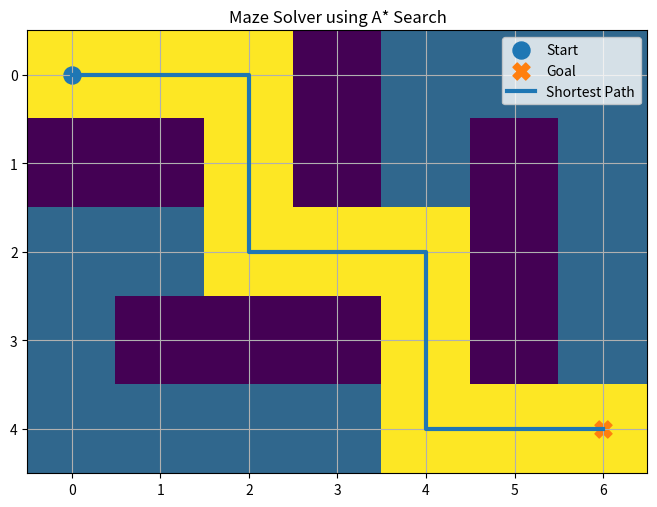

Source code (Python):
import heapq
import matplotlib.pyplot as plt


# --------------------------------------------------
# A* SEARCH ALGORITHM
# --------------------------------------------------

def heuristic(node, goal):
    """
    Manhattan Distance heuristic.
    Calculates the estimated distance between
    the current node and the goal node.
    """
    return abs(node[0] - goal[0]) + abs(node[1] - goal[1])


def get_neighbors(maze, node):
    """
    Returns all valid neighboring nodes
    (up, down, left, right).
    """
    rows = len(maze)
    cols = len(maze[0])

    row, col = node

    directions = [
        (-1, 0),  # Up
        (1, 0),   # Down
        (0, -1),  # Left
        (0, 1)    # Right
    ]

    neighbors = []

    for dr, dc in directions:
        new_row = row + dr
        new_col = col + dc

        # Check if node is inside the maze
        if 0 <= new_row < rows and 0 <= new_col < cols:

            # '#' represents a wall
            if maze[new_row][new_col] != '#':
                neighbors.append((new_row, new_col))

    return neighbors


def a_star(maze, start, goal):
    """
    Finds the shortest path from start to goal
    using the A* Search Algorithm.
    """

    # Priority queue
    open_set = []

    # f(n) = g(n) + h(n)
    heapq.heappush(open_set, (0, start))

    # Cost from start to each node
    g_score = {start: 0}

    # Stores the previous node
    came_from = {}

    # Keep track of explored nodes
    explored = []

    while open_set:

        # Get node with lowest f(n)
        current_f, current = heapq.heappop(open_set)

        explored.append(current)

        # Goal reached
        if current == goal:
            path = []

            while current in came_from:
                path.append(current)
                current = came_from[current]

            path.append(start)
            path.reverse()

            return path, explored

        # Check neighboring nodes
        for neighbor in get_neighbors(maze, current):

            # Cost of moving to neighboring node
            tentative_g_score = g_score[current] + 1

            # If this route is better
            if (
                neighbor not in g_score
                or tentative_g_score < g_score[neighbor]
            ):

                came_from[neighbor] = current
                g_score[neighbor] = tentative_g_score

                # Manhattan heuristic
                h_score = heuristic(neighbor, goal)

                # f(n) = g(n) + h(n)
                f_score = tentative_g_score + h_score

                heapq.heappush(
                    open_set,
                    (f_score, neighbor)
                )

    # No path exists
    return None, explored


# --------------------------------------------------
# VISUALIZATION
# --------------------------------------------------

def visualize_maze(maze, start, goal, path, explored):
    """
    Displays the maze, explored nodes and final path.
    """

    rows = len(maze)
    cols = len(maze[0])

    # Create numeric grid
    grid = []

    for row in range(rows):
        grid_row = []

        for col in range(cols):

            if maze[row][col] == '#':
                grid_row.append(0)       # Wall

            elif (row, col) in path if path else False:
                grid_row.append(3)       # Final path

            elif (row, col) in explored:
                grid_row.append(2)       # Explored

            else:
                grid_row.append(1)       # Empty

        grid.append(grid_row)

    plt.figure(figsize=(8, 6))

    plt.imshow(grid)

    # Mark start and goal
    plt.scatter(
        start[1],
        start[0],
        marker='o',
        s=150,
        label='Start'
    )

    plt.scatter(
        goal[1],
        goal[0],
        marker='X',
        s=150,
        label='Goal'
    )

    # Draw path
    if path:
        path_rows = [node[0] for node in path]
        path_cols = [node[1] for node in path]

        plt.plot(
            path_cols,
            path_rows,
            linewidth=3,
            label='Shortest Path'
        )

    plt.title("Maze Solver using A* Search")

    plt.xticks(range(cols))
    plt.yticks(range(rows))

    plt.grid(True)

    plt.legend()

    plt.show()


# --------------------------------------------------
# MAIN PROGRAM
# --------------------------------------------------

def main():

    # Maze representation
    # S = Start
    # G = Goal
    # # = Wall
    # . = Empty space

    maze = [
        ['S', '.', '.', '#', '.', '.', '.'],
        ['#', '#', '.', '#', '.', '#', '.'],
        ['.', '.', '.', '.', '.', '#', '.'],
        ['.', '#', '#', '#', '.', '#', '.'],
        ['.', '.', '.', '.', '.', '.', 'G']
    ]

    # Find Start and Goal
    start = None
    goal = None

    for row in range(len(maze)):
        for col in range(len(maze[0])):

            if maze[row][col] == 'S':
                start = (row, col)

            elif maze[row][col] == 'G':
                goal = (row, col)

    # Run A* Search
    path, explored = a_star(maze, start, goal)

    # Display result
    print("\n===================================")
    print("      A* MAZE SOLVER")
    print("===================================")

    print("Start:", start)
    print("Goal:", goal)

    print("Explored Nodes:", len(explored))

    if path:

        print("Path Found!")

        print("Shortest Path Length:", len(path) - 1)

        print("\nShortest Path:")

        for node in path:
            print(node, end=" -> ")

        print("\n")

    else:

        print("No path found!")
        print("The goal is unreachable from the start.")

    # Visualize result
    visualize_maze(
        maze,
        start,
        goal,
        path,
        explored
    )


# Run the program
if __name__ == "__main__":
    main()
